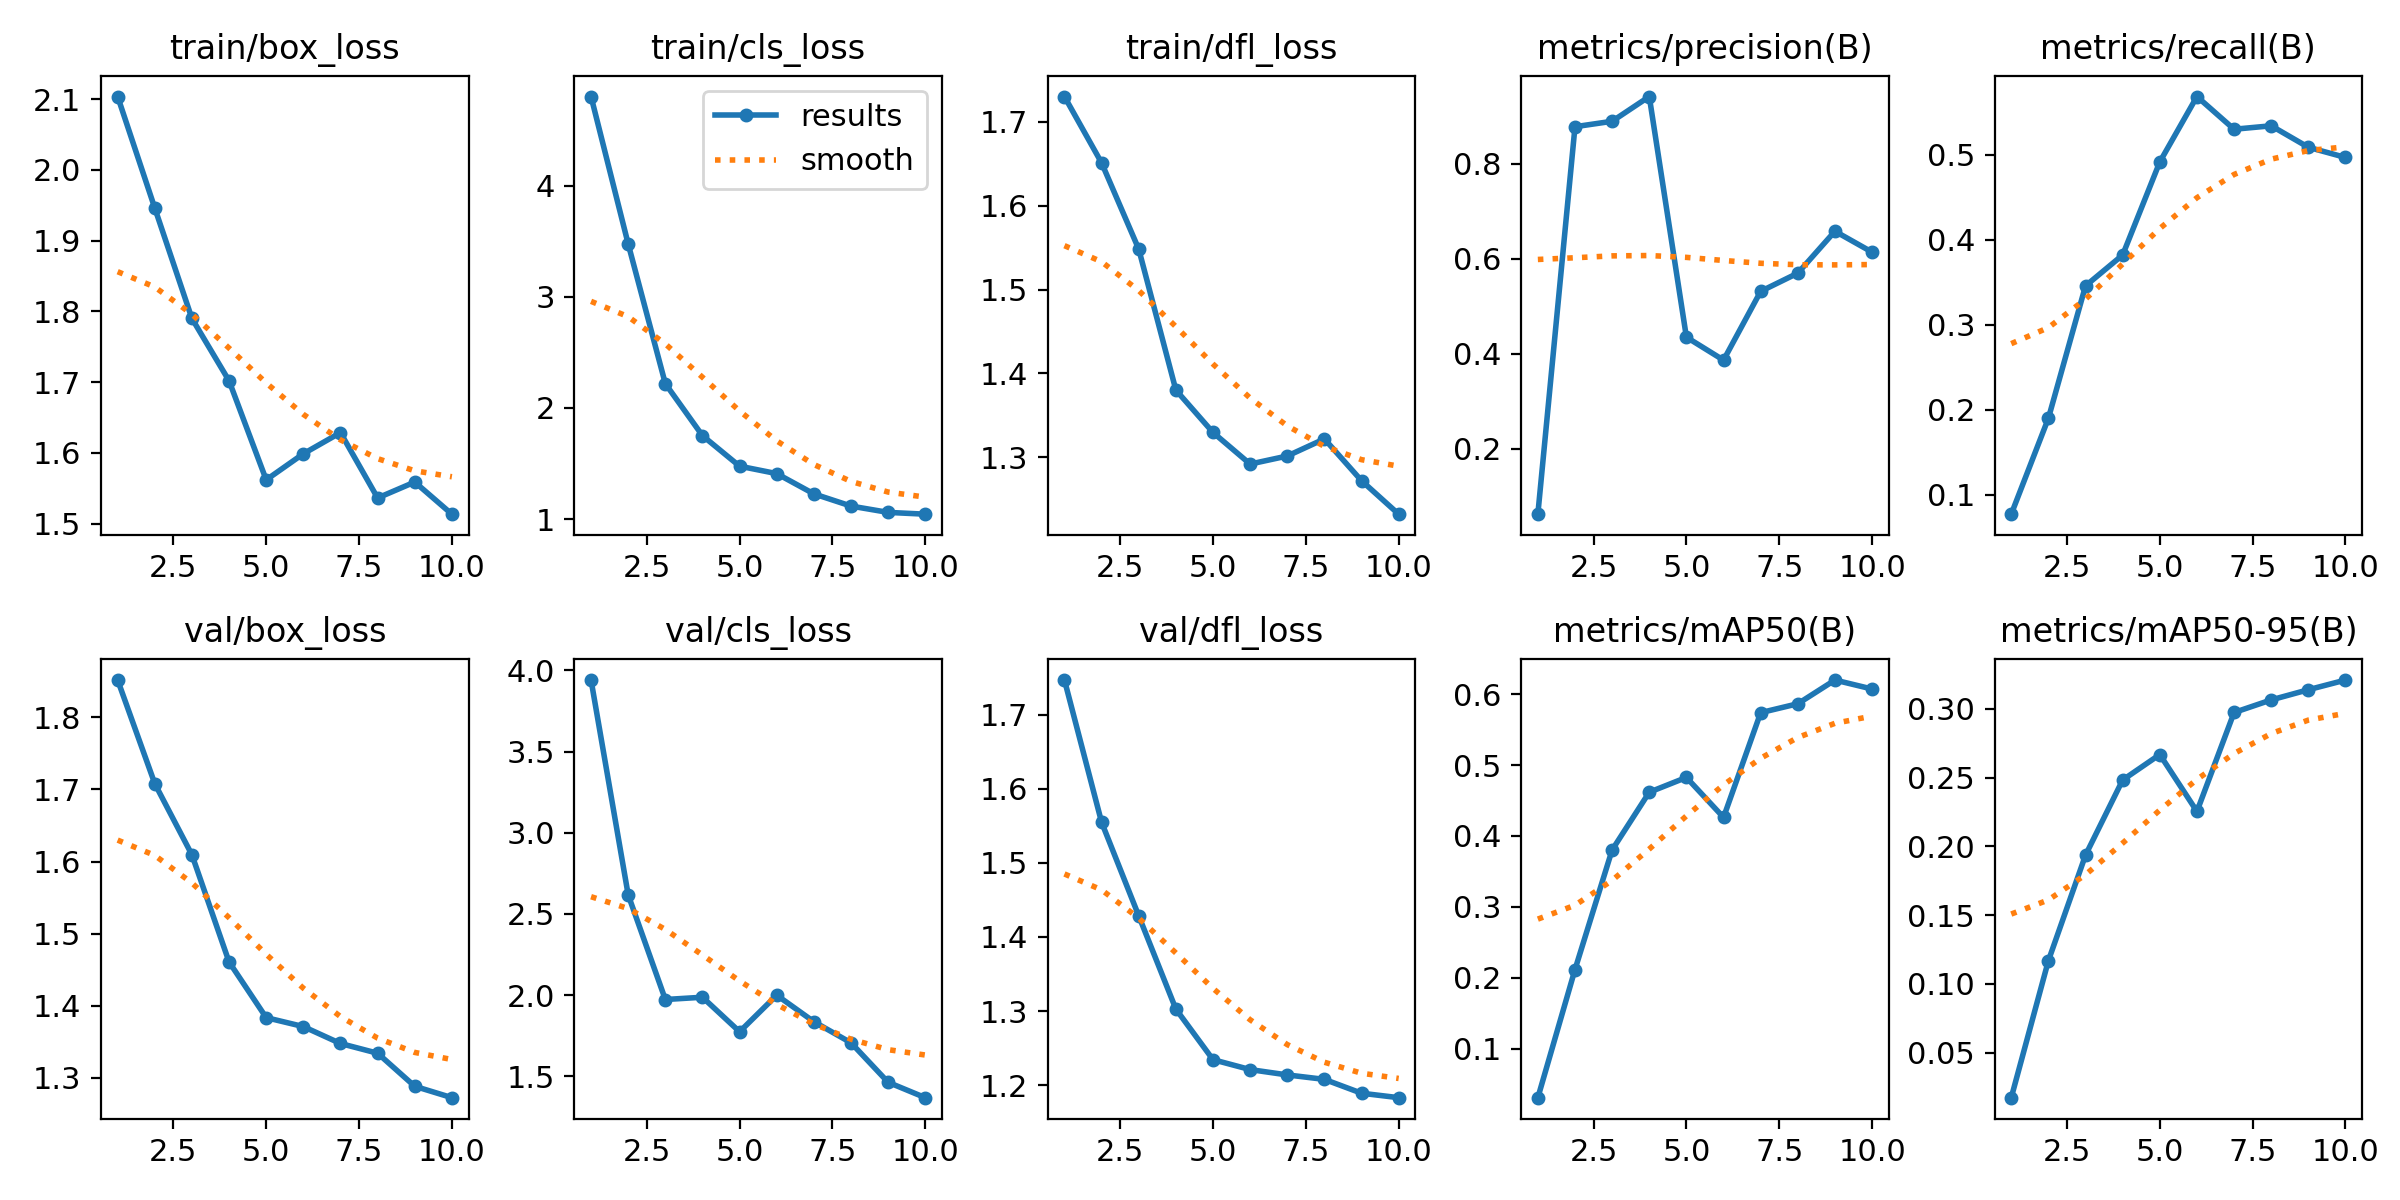

The file beside this chart, header and first rows:
epoch, train/box_loss, train/cls_loss, train/dfl_loss, metrics/precision(B), metrics/recall(B), metrics/mAP50(B), metrics/mAP50-95(B), val/box_loss, val/cls_loss, val/dfl_loss, lr/pg0, lr/pg1, lr/pg2
1, 2.104, 4.801, 1.73, 0.06183, 0.07724, 0.03085, 0.01732, 1.852, 3.94, 1.747, 3.334e-05, 3.334e-05, 3.334e-05
2, 1.946, 3.474, 1.651, 0.8785, 0.19, 0.2115, 0.1169, 1.708, 2.617, 1.555, 7.5098e-05, 7.5098e-05, 7.5098e-05
3, 1.79, 2.218, 1.548, 0.89, 0.3458, 0.3802, 0.1937, 1.609, 1.972, 1.429, 0.0001069, 0.0001069, 0.0001069
4, 1.702, 1.75, 1.38, 0.9421, 0.3821, 0.4616, 0.2483, 1.461, 1.986, 1.303, 0.0001289, 0.0001289, 0.0001289
5, 1.562, 1.476, 1.329, 0.4349, 0.4916, 0.4825, 0.2669, 1.383, 1.774, 1.234, 0.000141, 0.000141, 0.000141
6, 1.599, 1.409, 1.292, 0.3865, 0.5685, 0.4261, 0.2255, 1.371, 1.999, 1.221, 0.0001431, 0.0001431, 0.0001431
7, 1.629, 1.226, 1.301, 0.5315, 0.53, 0.5738, 0.2974, 1.347, 1.836, 1.214, 0.0001354, 0.0001354, 0.0001354
8, 1.536, 1.117, 1.322, 0.5699, 0.5341, 0.5864, 0.3066, 1.334, 1.706, 1.208, 0.0001177, 0.0001177, 0.0001177
9, 1.559, 1.06, 1.272, 0.6582, 0.5088, 0.6198, 0.314, 1.288, 1.462, 1.189, 9.0151e-05, 9.0151e-05, 9.0151e-05
10, 1.513, 1.044, 1.232, 0.6141, 0.4968, 0.6071, 0.321, 1.272, 1.368, 1.183, 5.2694e-05, 5.2694e-05, 5.2694e-05
